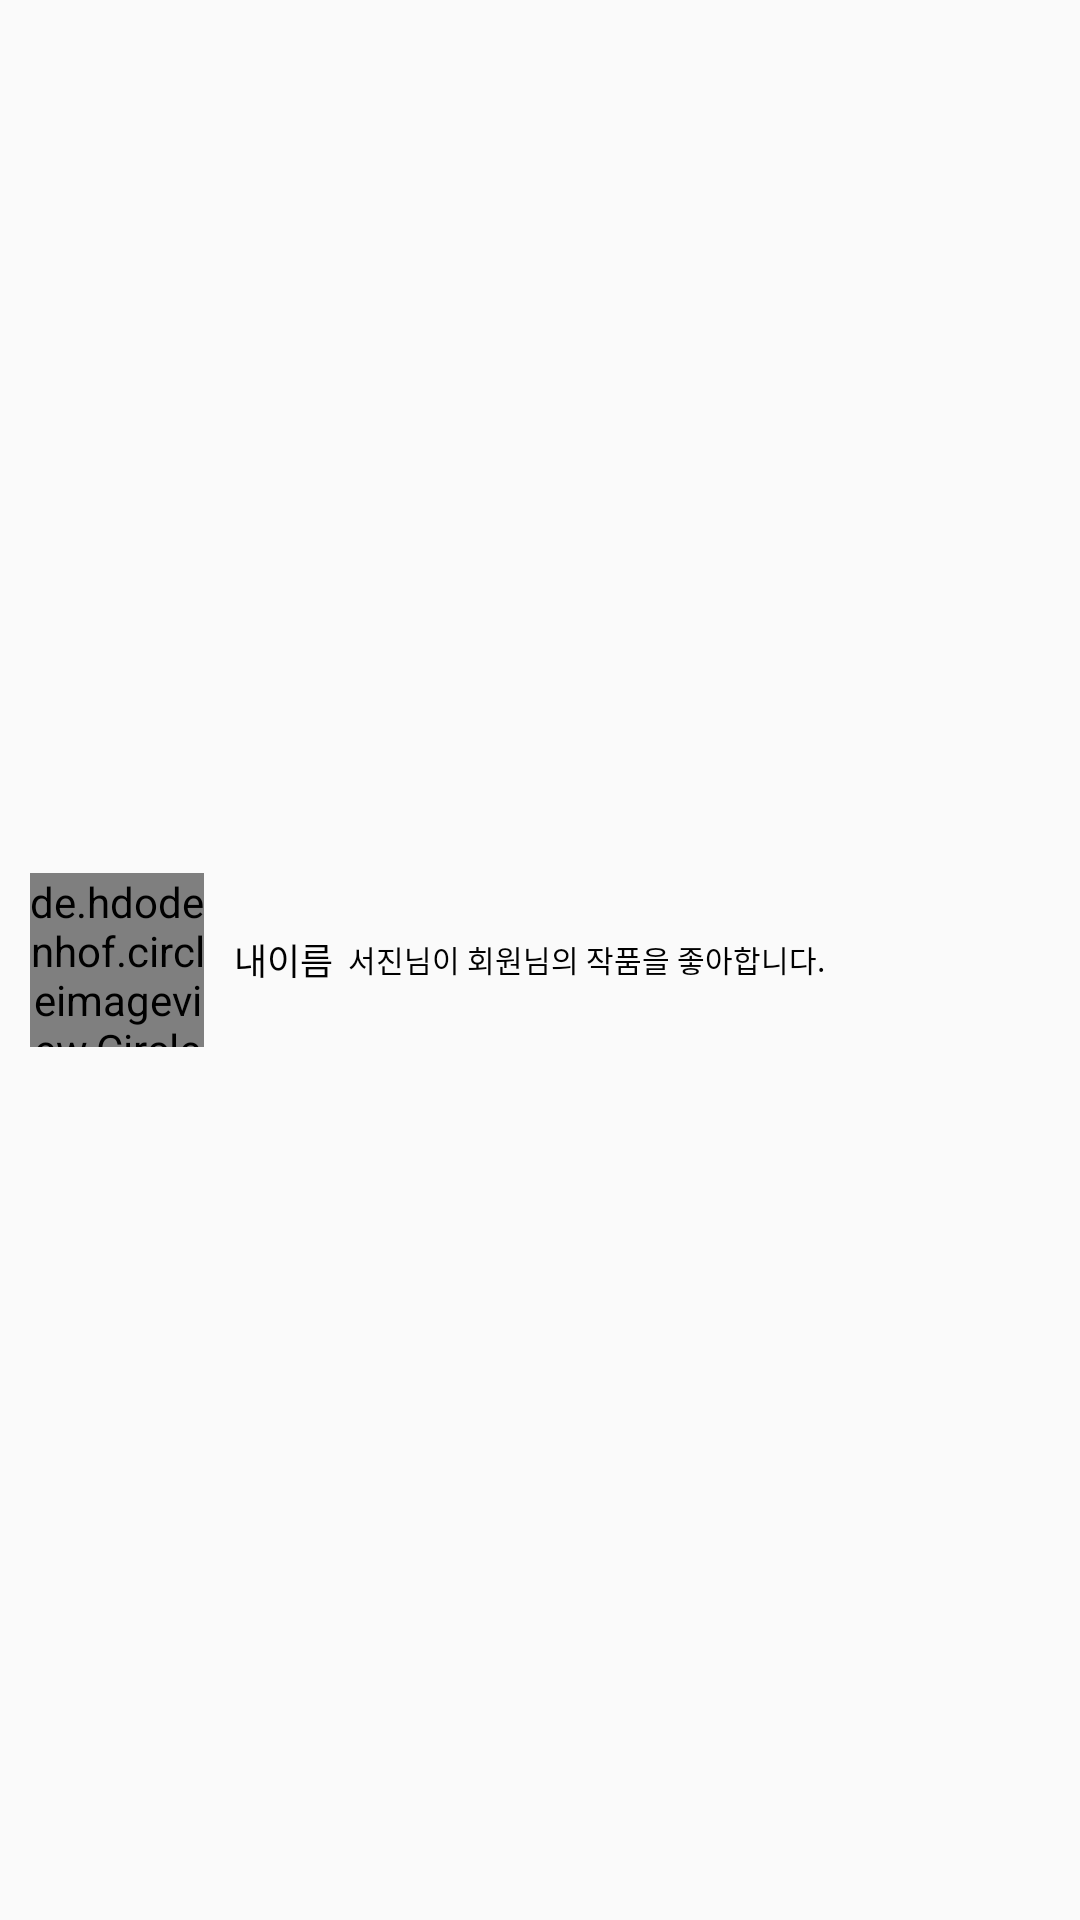

Produce the Android XML layout that renders to this screen, including the resource entries it uses.
<!-- AndroidManifest.xml: application theme Theme.JustTakeAnyPicture -->
<!-- res/layout/gallery_dialog_chat.xml -->
<?xml version="1.0" encoding="utf-8"?>
<layout>
    <LinearLayout xmlns:android="http://schemas.android.com/apk/res/android"
        android:layout_width="match_parent"
        android:layout_height="72dp"
        android:orientation="horizontal"
        xmlns:app="http://schemas.android.com/apk/res-auto">

        <de.hdodenhof.circleimageview.CircleImageView
            android:id="@+id/notice_image"
            android:layout_width="58dp"
            android:layout_height="58dp"
            android:src="@drawable/gallery_image"
            app:civ_border_width="2dp"
            app:civ_border_color="@color/black"
            android:layout_margin="10dp"
            android:layout_gravity="center_vertical"/>
        <LinearLayout
            android:layout_gravity="center_vertical"
            android:layout_width="match_parent"
            android:layout_height="wrap_content"
            android:orientation="vertical">
            <LinearLayout
                android:layout_width="match_parent"
                android:layout_height="wrap_content"
                android:orientation="horizontal">
                <TextView
                    android:id="@+id/gallery_my_name"
                    android:layout_width="wrap_content"
                    android:layout_height="wrap_content"
                    android:text="내이름"
                    android:textColor="@color/black"
                    android:textSize="@dimen/text_size_12"/>
                <TextView
                    android:id="@+id/gallery_my_comment"
                    android:layout_width="match_parent"
                    android:layout_height="wrap_content"
                    android:layout_marginLeft="5sp"
                    android:textSize="10dp"
                    android:textColor="@color/black"
                    android:text="서진님이 회원님의 작품을 좋아합니다."
                    android:layout_gravity="center_vertical"/>
            </LinearLayout>
        </LinearLayout>
    </LinearLayout>
</layout>
<!-- resources referenced by this layout -->
<resources>
  <color name="black">#FF000000</color>
  <dimen name="text_size_12">12sp</dimen>
  <!-- drawable gallery_image: png bitmap (drawable-v24, 61419 bytes) -->
  <style name="Theme.JustTakeAnyPicture" parent="Theme.AppCompat.Light.NoActionBar">
          
          <item name="colorPrimary">@color/purple_500</item>
          <item name="colorPrimaryVariant">@color/purple_700</item>
          <item name="colorOnPrimary">@color/white</item>
          
          <item name="colorSecondary">@color/teal_200</item>
          <item name="colorSecondaryVariant">@color/teal_700</item>
          <item name="colorOnSecondary">@color/black</item>
          
          <item name="android:statusBarColor" tools:targetApi="l">?attr/colorPrimaryVariant</item>
          
      </style>
  <color name="purple_500">#FF6200EE</color>
  <color name="purple_700">#FF3700B3</color>
  <color name="white">#FFFFFFFF</color>
  <color name="teal_200">#FF03DAC5</color>
  <color name="teal_700">#FF018786</color>
</resources>
